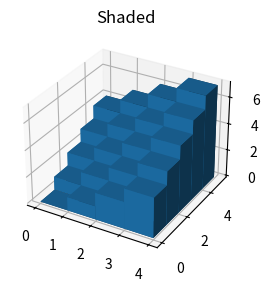

This figure's Python source:
import numpy as np
import matplotlib.pyplot as plt

import numpy.random
from matplotlib import cm
# This import registers the 3D projection, but is otherwise unused.
from mpl_toolkits.mplot3d import Axes3D  # noqa: F401 unused import

def plot1():
    # setup the figure and axes
    fig = plt.figure(figsize=(3, 3))
    ax1 = fig.add_subplot(111, projection='3d')
    # ax2 = fig.add_subplot(122, projection='3d')

    # fake data
    _x = np.arange(4)
    _y = np.arange(5)
    _xx, _yy = np.meshgrid(_x, _y)
    x, y = _xx.ravel(), _yy.ravel()

    top = x + y
    bottom = np.zeros_like(top)
    width = depth = 1


    ax1.bar3d(x, y, bottom, width, depth, top, shade=True)
    ax1.set_title('Shaded')

    # ax2.bar3d(x, y, bottom, width, depth, top, shade=False)
    # ax2.set_title('Not Shaded')

    plt.show()

def plot2():


    # To generate some test data
    x = np.random.randn(500)
    y = np.random.randn(500)

    XY = np.stack((x, y), axis=-1)

    def selection(XY, limitXY=[[-2, +2], [-2, +2]]):
        XY_select = []
        for elt in XY:
            if elt[0] > limitXY[0][0] and elt[0] < limitXY[0][1] and elt[1] > limitXY[1][0] and elt[1] < limitXY[1][1]:
                XY_select.append(elt)

        return np.array(XY_select)

    XY_select = selection(XY, limitXY=[[-2, +2], [-2, +2]])

    xAmplitudes = np.array(XY_select)[:, 0]  # your data here
    yAmplitudes = np.array(XY_select)[:, 1]  # your other data here

    fig = plt.figure()  # create a canvas, tell matplotlib it's 3d
    ax = fig.add_subplot(111, projection='3d')

    hist, xedges, yedges = np.histogram2d(x, y, bins=(7, 7), range=[[-2, +2], [-2,
                                                                               +2]])  # you can change your bins, and the range on which to take data
    # hist is a 7X7 matrix, with the populations for each of the subspace parts.
    xpos, ypos = np.meshgrid(xedges[:-1] + xedges[1:], yedges[:-1] + yedges[1:]) - (xedges[1] - xedges[0])

    xpos = xpos.flatten() * 1. / 2
    ypos = ypos.flatten() * 1. / 2
    zpos = np.zeros_like(xpos)

    dx = xedges[1] - xedges[0]
    dy = yedges[1] - yedges[0]
    dz = hist.flatten()

    cmap = cm.get_cmap('jet')  # Get desired colormap - you can change this!
    max_height = np.max(dz)  # get range of colorbars so we can normalize
    min_height = np.min(dz)
    # scale each z to [0,1], and get their rgb values
    rgba = [cmap((k - min_height) / max_height) for k in dz]

    ax.bar3d(xpos, ypos, zpos, dx, dy, dz, color=rgba, zsort='average')
    plt.title("X vs. Y Amplitudes for ____ Data")
    plt.xlabel("My X data source")
    plt.ylabel("My Y data source")
    plt.savefig("Your_title_goes_here")
    plt.show()

plot1()